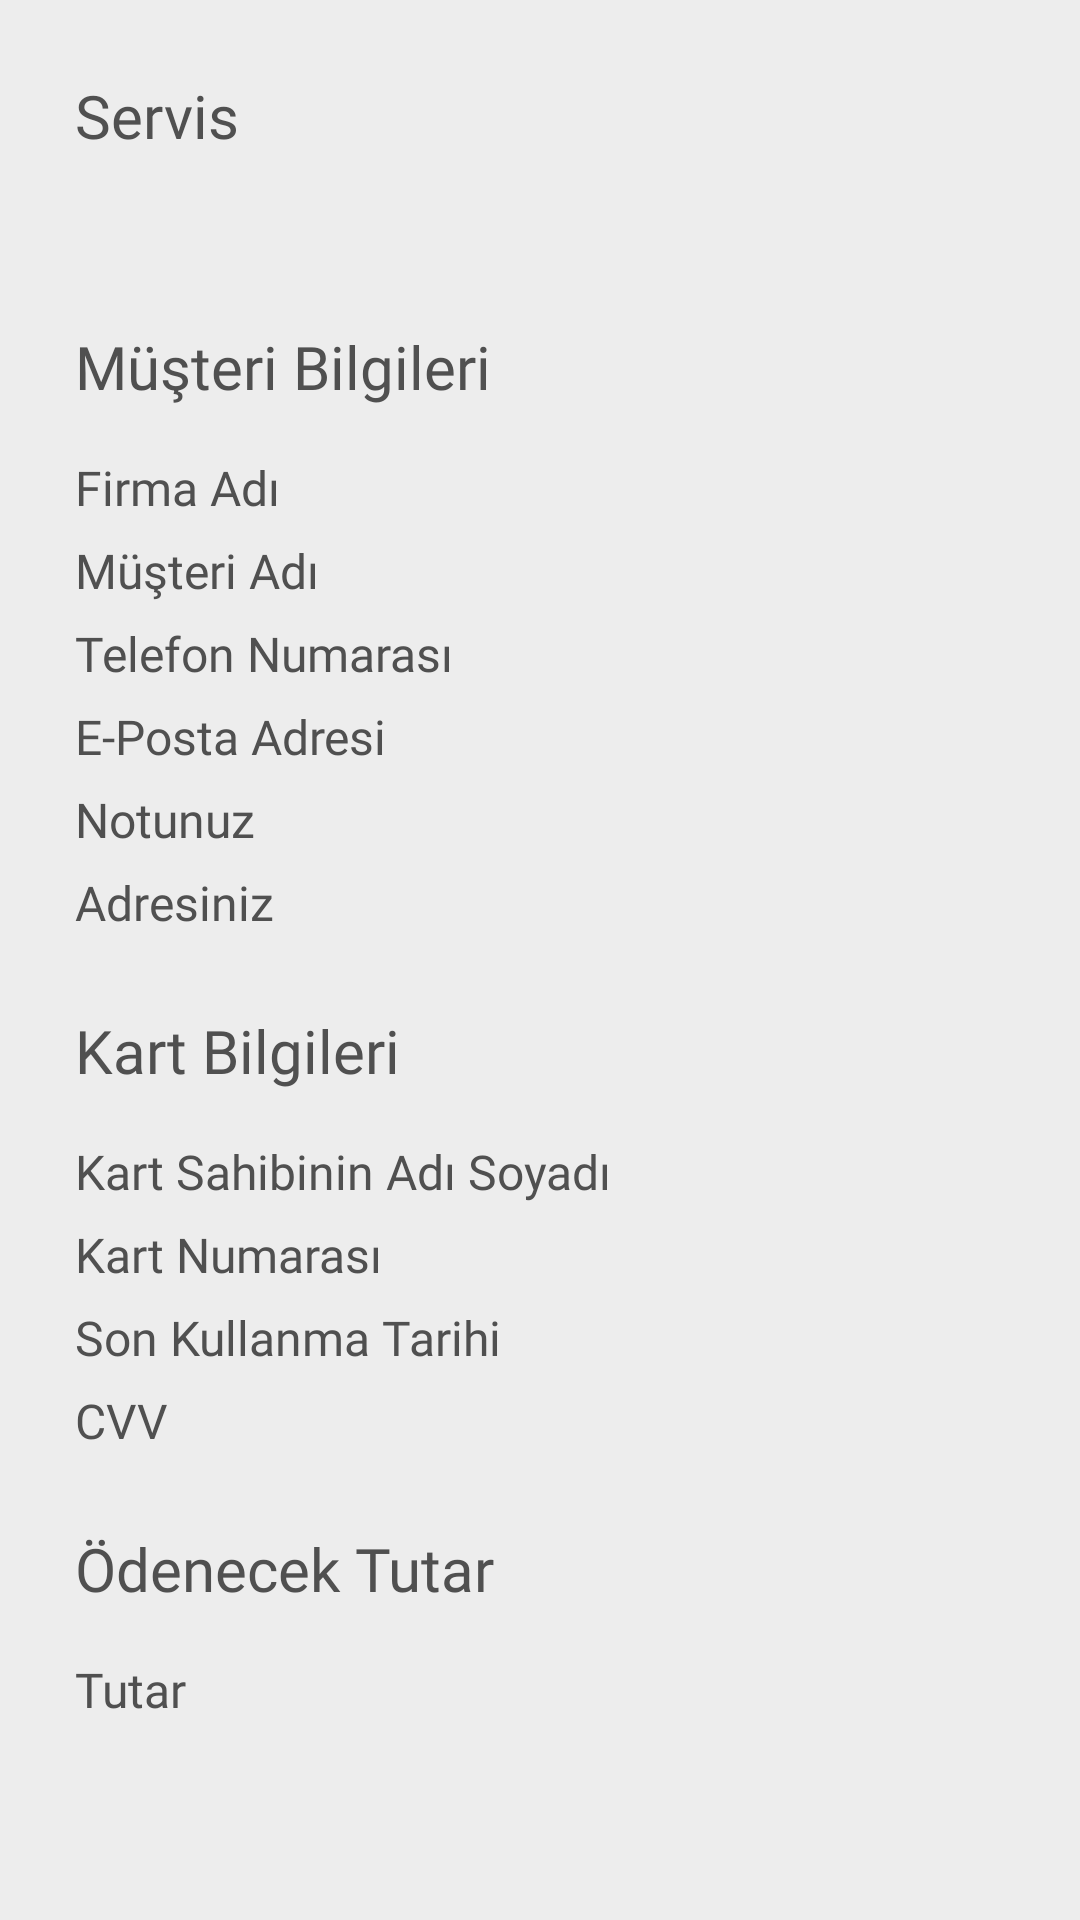

Here is an Android app screen rendered from its layout file. Give the layout XML and the strings, colors and styles it references.
<!-- AndroidManifest.xml: application theme Theme.NSBTAS -->
<!-- res/layout/fragment_confirm_and_proceed_payment.xml -->
<?xml version="1.0" encoding="utf-8"?>
<ScrollView xmlns:android="http://schemas.android.com/apk/res/android"
    xmlns:app="http://schemas.android.com/apk/res-auto"
    xmlns:tools="http://schemas.android.com/tools"
    android:layout_width="match_parent"
    android:layout_height="match_parent"
    android:background="@color/background"
    tools:context=".fragments.ConfirmAndProceedPaymentFragment">

    <LinearLayout
        android:layout_width="match_parent"
        android:layout_height="wrap_content"
        android:layout_marginStart="25dp"
        android:layout_marginEnd="25dp"
        android:orientation="vertical">

        <TextView
            android:layout_width="match_parent"
            android:layout_height="wrap_content"
            android:layout_marginTop="25dp"
            android:layout_marginBottom="10dp"
            android:fontFamily="@font/poppins_semibold"
            android:text="Servis"
            android:textColor="@color/primary_text_color"
            android:textSize="20sp" />

        <TextView
            android:id="@+id/service"
            android:layout_width="match_parent"
            android:layout_height="wrap_content"
            android:fontFamily="@font/poppins_regular"
            android:textColor="@color/secondary_text_color"
            android:textSize="16sp" />

        <TextView
            android:layout_width="match_parent"
            android:layout_height="wrap_content"
            android:layout_marginTop="25dp"
            android:layout_marginBottom="10dp"
            android:fontFamily="@font/poppins_semibold"
            android:text="@string/customer_info"
            android:textColor="@color/primary_text_color"
            android:textSize="20sp" />

        <TableLayout
            android:id="@style/ConfirmInfoTableLayoutStyle"
            android:layout_width="match_parent"
            android:layout_height="wrap_content"
            android:stretchColumns="1">

            <TableRow android:layout_marginTop="5dp">

                <TextView
                    style="@style/ConfirmInfoTableLayoutStyle.Titles"
                    android:layout_width="wrap_content"
                    android:layout_height="wrap_content"
                    android:text="Firma Adı"
                    android:textAlignment="viewStart" />

                <TextView
                    android:id="@+id/tvCompanyName"
                    style="@style/ConfirmInfoTableLayoutStyle.Values"
                    android:layout_width="match_parent"
                    android:layout_height="wrap_content"
                    android:layout_weight="1"
                    android:textAlignment="viewEnd" />
            </TableRow>

            <TableRow android:layout_marginTop="5dp">

                <TextView
                    style="@style/ConfirmInfoTableLayoutStyle.Titles"
                    android:layout_width="wrap_content"
                    android:layout_height="wrap_content"
                    android:text="Müşteri Adı"
                    android:textAlignment="viewStart" />

                <TextView
                    android:id="@+id/tvCustomerName"
                    style="@style/ConfirmInfoTableLayoutStyle.Values"
                    android:layout_width="match_parent"
                    android:layout_height="wrap_content"
                    android:layout_weight="1"
                    android:textAlignment="viewEnd" />
            </TableRow>

            <TableRow android:layout_marginTop="5dp">

                <TextView
                    style="@style/ConfirmInfoTableLayoutStyle.Titles"
                    android:layout_width="wrap_content"
                    android:layout_height="wrap_content"
                    android:text="Telefon Numarası"
                    android:textAlignment="viewStart" />

                <TextView
                    android:id="@+id/tvPhoneNumber"
                    style="@style/ConfirmInfoTableLayoutStyle.Values"
                    android:layout_width="match_parent"
                    android:layout_height="wrap_content"
                    android:layout_weight="1"
                    android:textAlignment="viewEnd" />
            </TableRow>

            <TableRow android:layout_marginTop="5dp">

                <TextView
                    style="@style/ConfirmInfoTableLayoutStyle.Titles"
                    android:layout_width="wrap_content"
                    android:layout_height="wrap_content"
                    android:text="E-Posta Adresi"
                    android:textAlignment="viewStart" />

                <TextView
                    android:id="@+id/tvEmailAddress"
                    style="@style/ConfirmInfoTableLayoutStyle.Values"
                    android:layout_width="match_parent"
                    android:layout_height="wrap_content"
                    android:layout_weight="1"
                    android:textAlignment="viewEnd" />
            </TableRow>

            <TableRow android:layout_marginTop="5dp">

                <TextView
                    style="@style/ConfirmInfoTableLayoutStyle.Titles"
                    android:layout_width="wrap_content"
                    android:layout_height="wrap_content"
                    android:layout_weight="1"
                    android:text="Notunuz"
                    android:textAlignment="viewStart" />

                <TextView
                    android:id="@+id/tvNote"
                    style="@style/ConfirmInfoTableLayoutStyle.Values"
                    android:layout_width="wrap_content"
                    android:layout_height="wrap_content"
                    android:layout_weight="1"
                    android:textAlignment="viewEnd" />
            </TableRow>

            <TableRow android:layout_marginTop="5dp">

                <TextView
                    style="@style/ConfirmInfoTableLayoutStyle.Titles"
                    android:layout_width="wrap_content"
                    android:layout_height="wrap_content"
                    android:text="Adresiniz"
                    android:textAlignment="viewStart" />

                <TextView
                    android:id="@+id/tvAddress"
                    style="@style/ConfirmInfoTableLayoutStyle.Values"
                    android:layout_width="wrap_content"
                    android:layout_height="wrap_content"
                    android:layout_weight="1"
                    android:textAlignment="viewEnd" />
            </TableRow>
        </TableLayout>

        <TextView
            android:layout_width="match_parent"
            android:layout_height="wrap_content"
            android:layout_marginTop="25dp"
            android:layout_marginBottom="10dp"
            android:fontFamily="@font/poppins_semibold"
            android:text="@string/card_info"
            android:textColor="@color/primary_text_color"
            android:textSize="20sp" />

        <TableLayout
            android:id="@style/ConfirmInfoTableLayoutStyle"
            android:layout_width="match_parent"
            android:layout_height="wrap_content"
            android:stretchColumns="1">

            <TableRow android:layout_marginTop="5dp">

                <TextView
                    style="@style/ConfirmInfoTableLayoutStyle.Titles"
                    android:layout_width="wrap_content"
                    android:layout_height="wrap_content"
                    android:text="Kart Sahibinin Adı Soyadı"
                    android:textAlignment="viewStart" />

                <TextView
                    android:id="@+id/tvCardOwnerInfo"
                    style="@style/ConfirmInfoTableLayoutStyle.Values"
                    android:layout_width="match_parent"
                    android:layout_height="wrap_content"
                    android:layout_weight="1"
                    android:textAlignment="viewEnd" />
            </TableRow>

            <TableRow android:layout_marginTop="5dp">

                <TextView
                    style="@style/ConfirmInfoTableLayoutStyle.Titles"
                    android:layout_width="wrap_content"
                    android:layout_height="wrap_content"
                    android:text="Kart Numarası"
                    android:textAlignment="viewStart" />

                <TextView
                    android:id="@+id/tvCardNumber"
                    style="@style/ConfirmInfoTableLayoutStyle.Values"
                    android:layout_width="match_parent"
                    android:layout_height="wrap_content"
                    android:layout_weight="1"
                    android:textAlignment="viewEnd" />
            </TableRow>

            <TableRow android:layout_marginTop="5dp">

                <TextView
                    style="@style/ConfirmInfoTableLayoutStyle.Titles"
                    android:layout_width="wrap_content"
                    android:layout_height="wrap_content"
                    android:text="Son Kullanma Tarihi"
                    android:textAlignment="viewStart" />

                <TextView
                    android:id="@+id/tvCardExpDate"
                    style="@style/ConfirmInfoTableLayoutStyle.Values"
                    android:layout_width="match_parent"
                    android:layout_height="wrap_content"
                    android:layout_weight="1"
                    android:textAlignment="viewEnd" />
            </TableRow>

            <TableRow android:layout_marginTop="5dp">

                <TextView
                    style="@style/ConfirmInfoTableLayoutStyle.Titles"
                    android:layout_width="wrap_content"
                    android:layout_height="wrap_content"
                    android:text="CVV"
                    android:textAlignment="viewStart" />

                <TextView
                    android:id="@+id/tvCardCVV"
                    style="@style/ConfirmInfoTableLayoutStyle.Values"
                    android:layout_width="match_parent"
                    android:layout_height="wrap_content"
                    android:layout_weight="1"
                    android:textAlignment="viewEnd" />
            </TableRow>
        </TableLayout>

        <TextView
            android:layout_width="match_parent"
            android:layout_height="wrap_content"
            android:layout_marginTop="25dp"
            android:layout_marginBottom="10dp"
            android:fontFamily="@font/poppins_semibold"
            android:text="Ödenecek Tutar"
            android:textColor="@color/primary_text_color"
            android:textSize="20sp" />

        <TableLayout
            android:id="@style/ConfirmInfoTableLayoutStyle"
            android:layout_width="match_parent"
            android:layout_height="wrap_content"
            android:layout_marginBottom="25dp"
            android:stretchColumns="1">

            <TableRow android:layout_marginTop="5dp">

                <TextView
                    style="@style/ConfirmInfoTableLayoutStyle.Titles"
                    android:layout_width="wrap_content"
                    android:layout_height="wrap_content"
                    android:text="Tutar"
                    android:textAlignment="viewStart" />

                <TextView
                    android:id="@+id/tvAmount"
                    style="@style/ConfirmInfoTableLayoutStyle.Values"
                    android:layout_width="match_parent"
                    android:layout_height="wrap_content"
                    android:layout_weight="1"
                    android:textAlignment="viewEnd" />
            </TableRow>
        </TableLayout>
    </LinearLayout>
</ScrollView>
<!-- resources referenced by this layout -->
<resources>
  <color name="background">#EDEDED</color>
  <color name="primary_text_color">#505050</color>
  <color name="secondary_text_color">#807D7F</color>
  <string name="card_info">Kart Bilgileri</string>
  <string name="customer_info">Müşteri Bilgileri</string>
  <style name="ConfirmInfoTableLayoutStyle">
          <item name="android:fontFamily">@font/poppins_regular</item>
          <item name="android:textSize">16sp</item>
          <item name="android:layout_marginTop">1dp</item>
      </style>
  <style name="ConfirmInfoTableLayoutStyle.Titles">
          <item name="android:textColor">@color/primary_text_color</item>
      </style>
  <style name="ConfirmInfoTableLayoutStyle.Values">
          <item name="android:textColor">@color/secondary_text_color</item>
      </style>
  <style name="Theme.NSBTAS" parent="Theme.Material3.DayNight.NoActionBar">
          
          <item name="colorPrimary">@color/purple_500</item>
          <item name="colorPrimaryVariant">@color/purple_700</item>
          <item name="colorOnPrimary">@color/white</item>
          
          <item name="colorSecondary">@color/teal_200</item>
          <item name="colorSecondaryVariant">@color/teal_700</item>
          <item name="colorOnSecondary">@color/black</item>
          
          <item name="android:statusBarColor">@color/nlksoft_color_primary</item>
          
      </style>
  <color name="purple_500">#FF6200EE</color>
  <color name="purple_700">#FF3700B3</color>
  <color name="white">#FFFFFFFF</color>
  <color name="teal_200">#FF03DAC5</color>
  <color name="teal_700">#FF018786</color>
  <color name="black">#FF000000</color>
  <color name="nlksoft_color_primary">#283777</color>
</resources>
